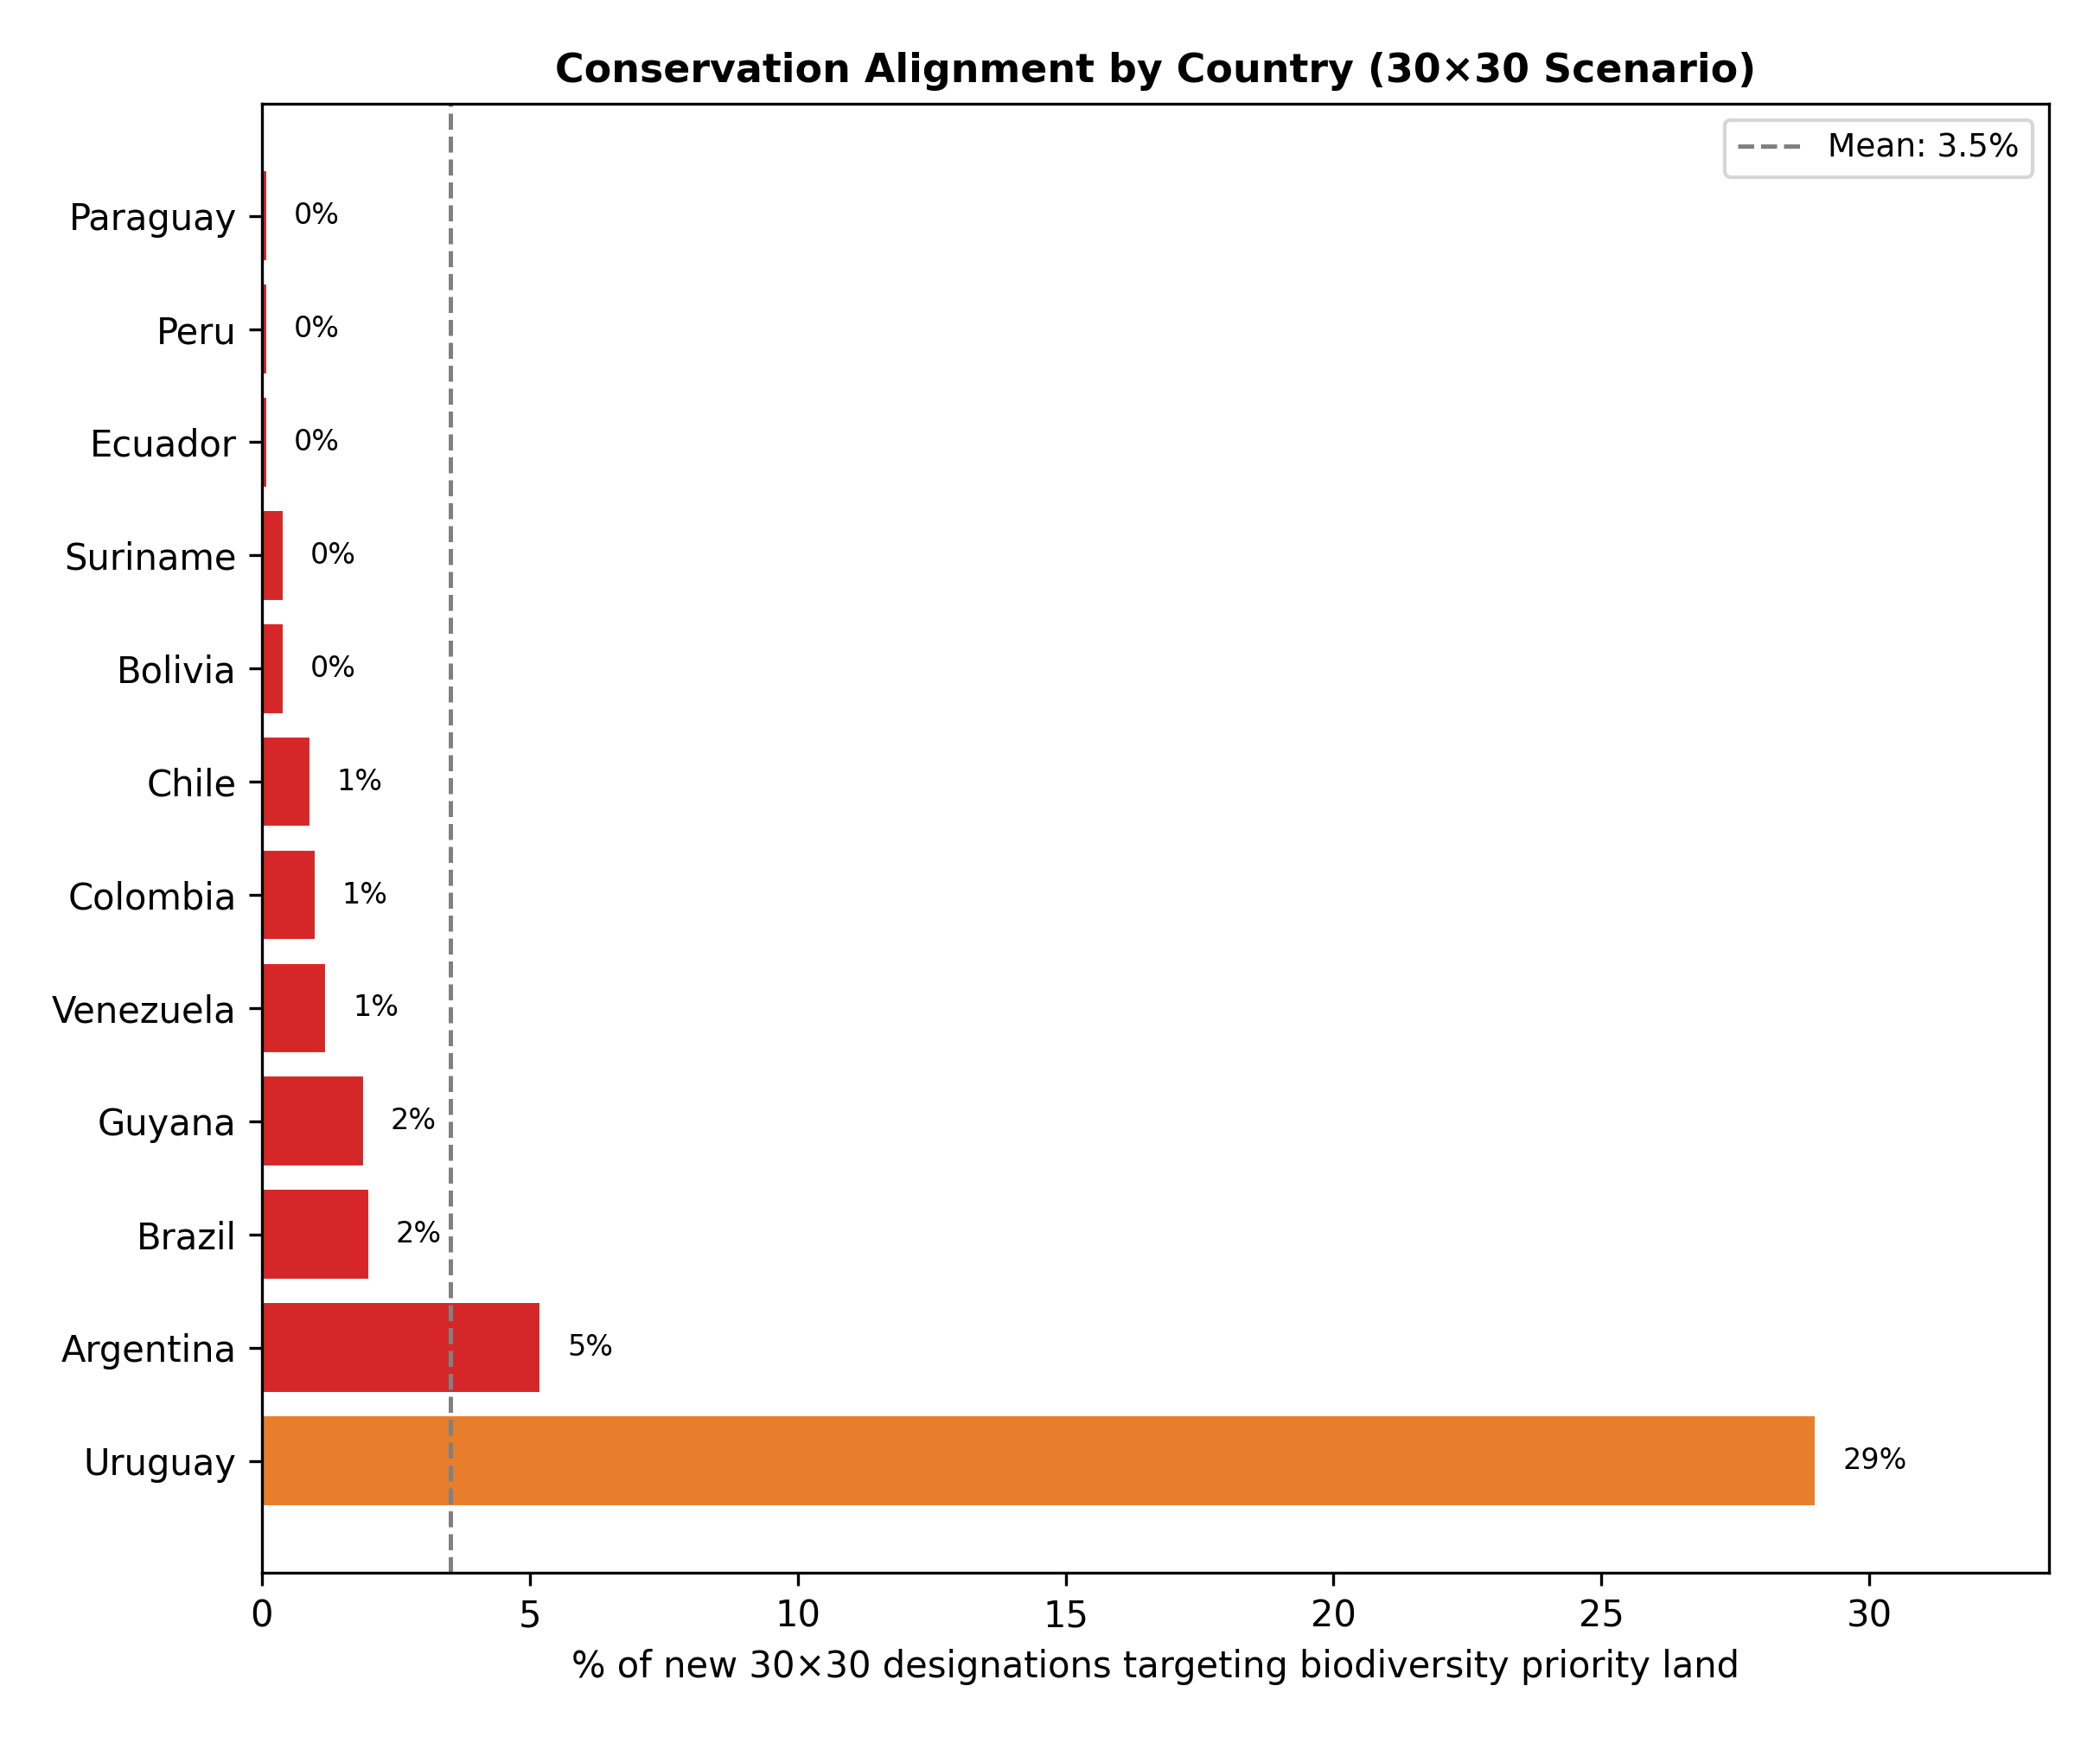

The table this chart was drawn from, first rows:
iso, country, new_designated_km2, sweet_spot_km2, biodiv_priority_km2, alignment_pct
URY, Uruguay, 533.0, 155.0, 36567, 29.0
ARG, Argentina, 14380, 742.0, 54986, 5.2
BRA, Brazil, 406204, 8257, 94585, 2.0
GUY, Guyana, 3906, 74.0, 154.0, 1.9
VEN, Venezuela, 726.0, 9.0, 4829, 1.2
COL, Colombia, 211468, 2155, 4141, 1.0
CHL, Chile, 24536, 209.0, 5309, 0.9
BOL, Bolivia, 2320, 8.0, 12645, 0.4
SUR, Suriname, 1015, 4.0, 5.0, 0.4
ECU, Ecuador, 32397, 44.0, 56.0, 0.1
PER, Peru, 79192, 83.0, 2053, 0.1
PRY, Paraguay, 7345, 11.0, 12015, 0.1
